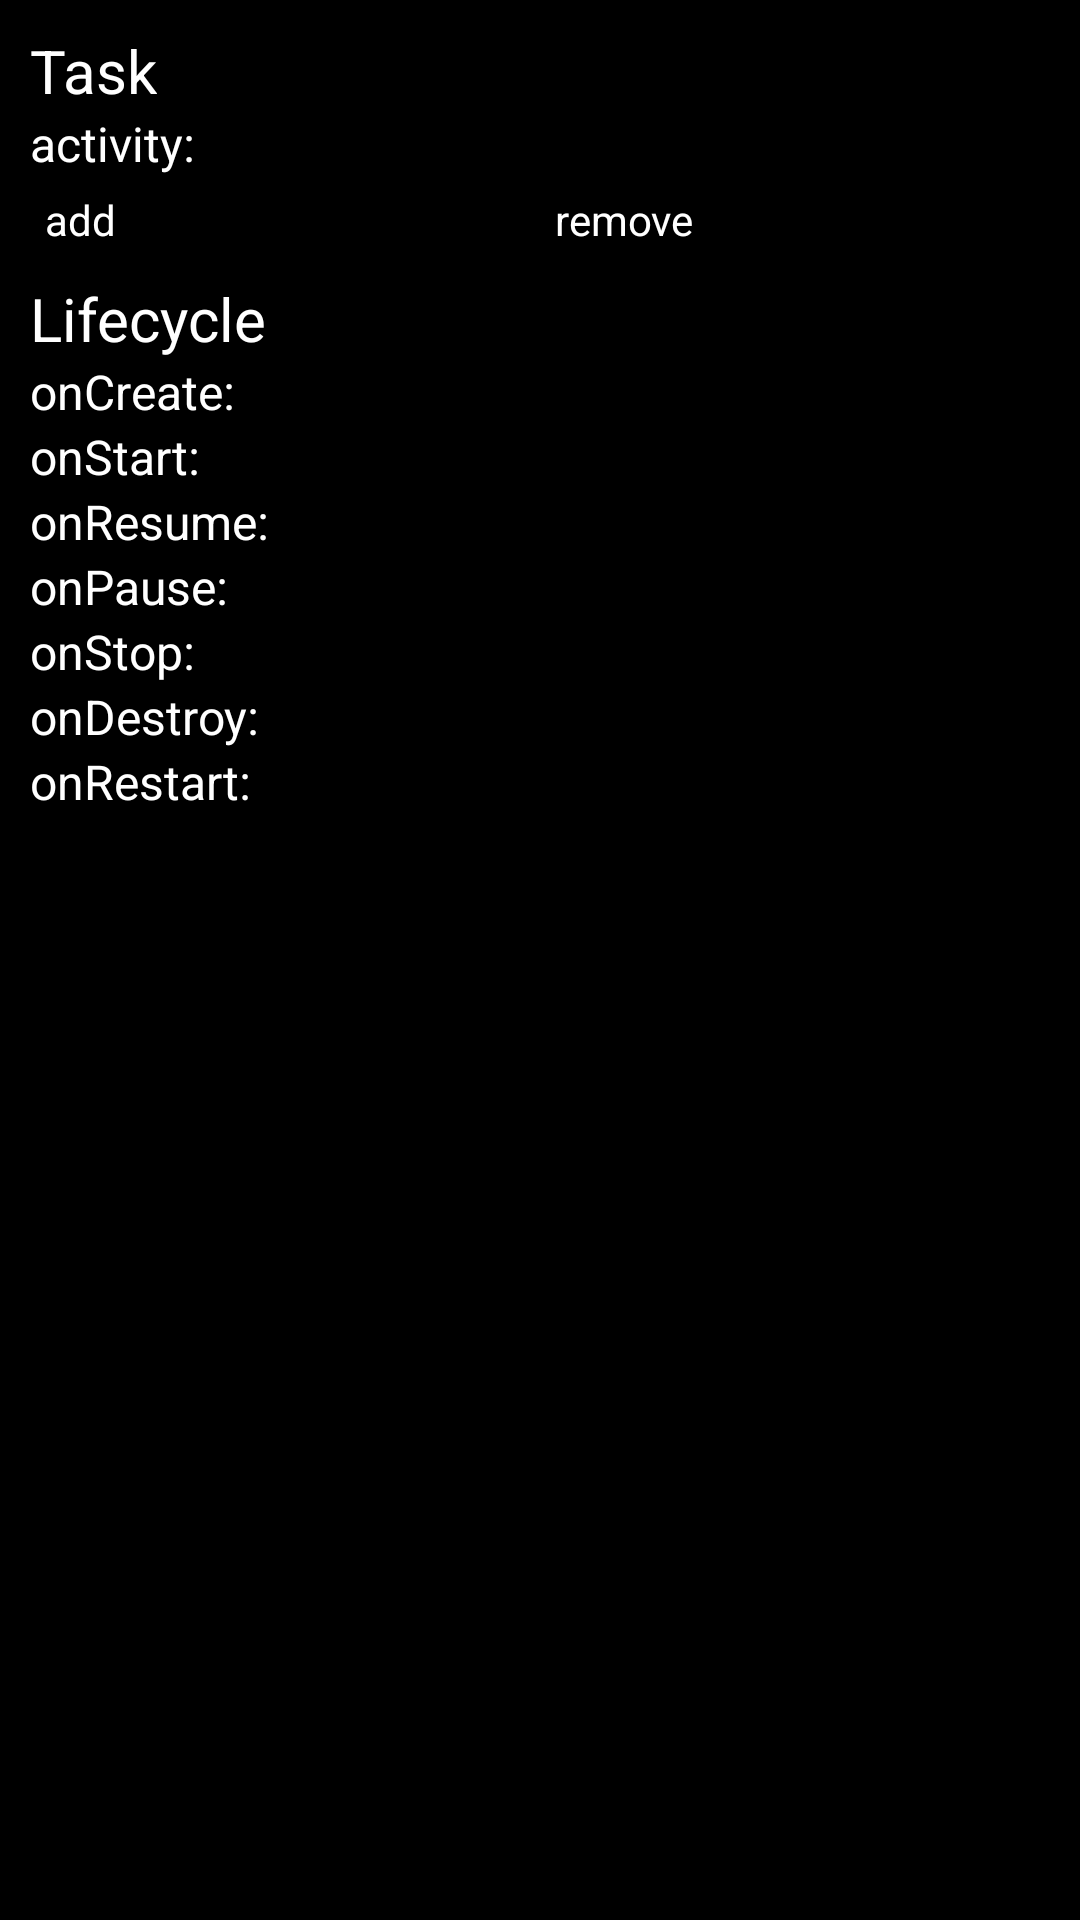

Android layout source for this screen:
<!-- AndroidManifest.xml: application theme Theme.Layout -->
<!-- res/layout/activity_lifecycle.xml -->
<?xml version="1.0" encoding="utf-8"?>
<androidx.constraintlayout.widget.ConstraintLayout xmlns:android="http://schemas.android.com/apk/res/android"
    xmlns:app="http://schemas.android.com/apk/res-auto"
    xmlns:tools="http://schemas.android.com/tools"
    android:layout_width="match_parent"
    android:layout_height="match_parent"
    android:background="#000000"
    android:padding="10dp"
    tools:context=".MainActivity">

    <TextView
        android:id="@+id/task"
        android:layout_width="wrap_content"
        android:layout_height="wrap_content"
        android:text="Task"
        android:textColor="@color/white"
        android:textSize="@dimen/titleTextSize"
        app:layout_constraintStart_toStartOf="parent"
        app:layout_constraintTop_toTopOf="parent" />

    <TextView
        android:id="@+id/activity"
        android:layout_width="wrap_content"
        android:layout_height="wrap_content"
        android:text="activity:"
        android:textColor="@color/white"
        android:textSize="@dimen/textSize"
        app:layout_constraintStart_toStartOf="@+id/task"
        app:layout_constraintTop_toBottomOf="@+id/task" />

    <Button
        android:id="@+id/addActivity"
        android:layout_width="0dp"
        android:layout_height="wrap_content"
        android:layout_margin="@dimen/buttonMargin"
        android:text="add"
        android:textAllCaps="false"
        android:textColor="@color/buttonTextColor"
        android:textSize="@dimen/buttonTextSize"
        app:layout_constraintEnd_toStartOf="@+id/removeActivity"
        app:layout_constraintHorizontal_weight="1"
        app:layout_constraintStart_toStartOf="@+id/activity"
        app:layout_constraintTop_toBottomOf="@+id/activity" />

    <Button
        android:id="@+id/removeActivity"
        android:layout_width="0dp"
        android:layout_height="wrap_content"
        android:layout_margin="@dimen/buttonMargin"
        android:text="remove"
        android:textAllCaps="false"
        android:textColor="@color/buttonTextColor"
        android:textSize="@dimen/buttonTextSize"
        app:layout_constraintEnd_toEndOf="parent"
        app:layout_constraintHorizontal_weight="1"
        app:layout_constraintStart_toEndOf="@+id/addActivity"
        app:layout_constraintTop_toBottomOf="@+id/activity" />

    <TextView
        android:id="@+id/lifecycle"
        android:layout_width="wrap_content"
        android:layout_height="wrap_content"
        android:layout_marginTop="10dp"
        android:text="Lifecycle"
        android:textColor="@color/white"
        android:textSize="@dimen/titleTextSize"
        app:layout_constraintStart_toStartOf="@+id/task"
        app:layout_constraintTop_toBottomOf="@+id/addActivity" />

    <TextView
        android:id="@+id/onCreate"
        android:layout_width="wrap_content"
        android:layout_height="wrap_content"
        android:text="onCreate:"
        android:textColor="@color/white"
        android:textSize="@dimen/textSize"
        app:layout_constraintStart_toStartOf="@+id/task"
        app:layout_constraintTop_toBottomOf="@+id/lifecycle" />

    <TextView
        android:id="@+id/onStart"
        android:layout_width="wrap_content"
        android:layout_height="wrap_content"
        android:text="onStart:"
        android:textColor="@color/white"
        android:textSize="@dimen/textSize"
        app:layout_constraintStart_toStartOf="@+id/task"
        app:layout_constraintTop_toBottomOf="@+id/onCreate" />

    <TextView
        android:id="@+id/onResume"
        android:layout_width="wrap_content"
        android:layout_height="wrap_content"
        android:text="onResume:"
        android:textColor="@color/white"
        android:textSize="@dimen/textSize"
        app:layout_constraintStart_toStartOf="@+id/task"
        app:layout_constraintTop_toBottomOf="@+id/onStart" />

    <TextView
        android:id="@+id/onPause"
        android:layout_width="wrap_content"
        android:layout_height="wrap_content"
        android:text="onPause:"
        android:textColor="@color/white"
        android:textSize="@dimen/textSize"
        app:layout_constraintStart_toStartOf="@+id/task"
        app:layout_constraintTop_toBottomOf="@+id/onResume" />

    <TextView
        android:id="@+id/onStop"
        android:layout_width="wrap_content"
        android:layout_height="wrap_content"
        android:text="onStop:"
        android:textColor="@color/white"
        android:textSize="@dimen/textSize"
        app:layout_constraintStart_toStartOf="@+id/task"
        app:layout_constraintTop_toBottomOf="@+id/onPause" />

    <TextView
        android:id="@+id/onDestroy"
        android:layout_width="wrap_content"
        android:layout_height="wrap_content"
        android:text="onDestroy:"
        android:textColor="@color/white"
        android:textSize="@dimen/textSize"
        app:layout_constraintStart_toStartOf="@+id/task"
        app:layout_constraintTop_toBottomOf="@+id/onStop" />

    <TextView
        android:id="@+id/onRestart"
        android:layout_width="wrap_content"
        android:layout_height="wrap_content"
        android:text="onRestart:"
        android:textColor="@color/white"
        android:textSize="@dimen/textSize"
        app:layout_constraintStart_toStartOf="@+id/task"
        app:layout_constraintTop_toBottomOf="@+id/onDestroy" />

</androidx.constraintlayout.widget.ConstraintLayout>
<!-- resources referenced by this layout -->
<resources>
  <color name="buttonTextColor">#FFFFFFFF</color>
  <color name="white">#FFFFFFFF</color>
  <dimen name="buttonMargin">5dp</dimen>
  <dimen name="buttonTextSize">14sp</dimen>
  <dimen name="textSize">16sp</dimen>
  <dimen name="titleTextSize">20sp</dimen>
</resources>
